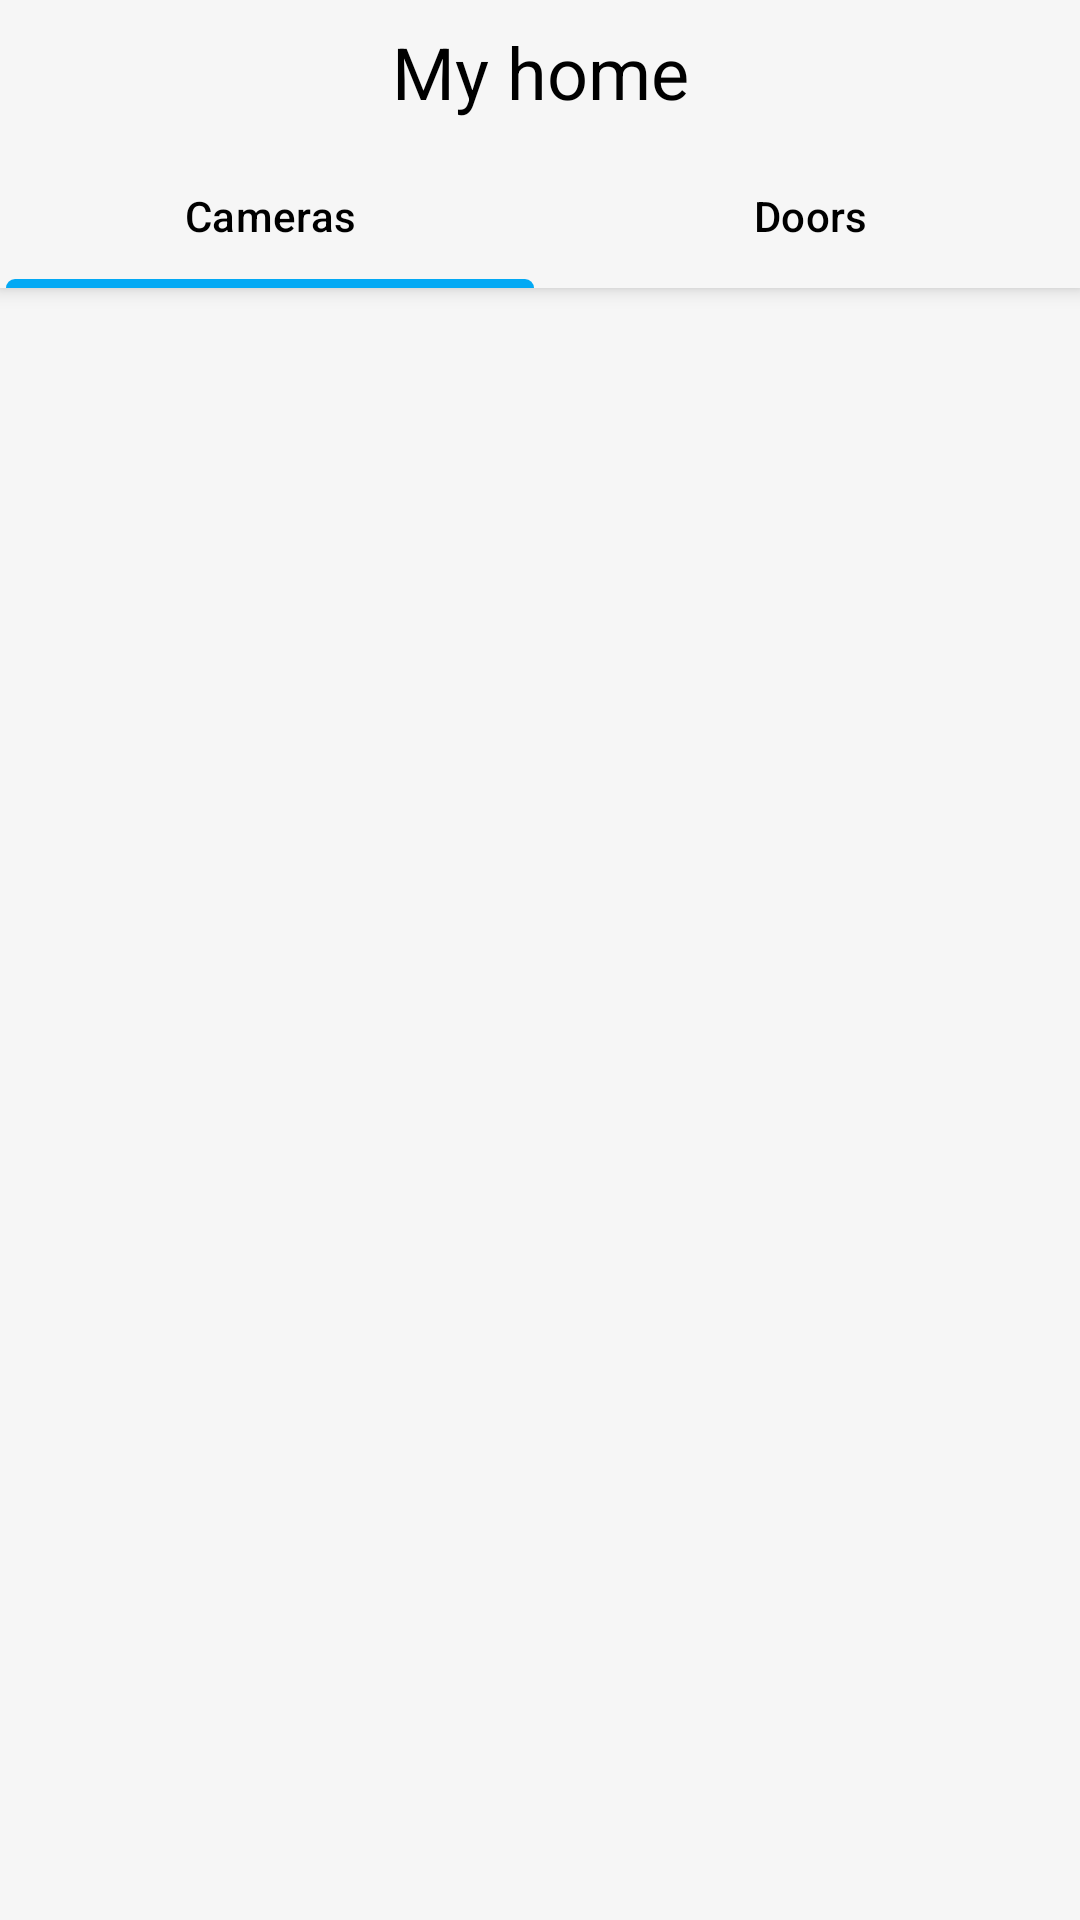

Write the Android layout XML for this screen, with the resource values it uses.
<!-- AndroidManifest.xml: application theme Theme.Homework_7_1 -->
<!-- res/layout/activity_main.xml -->
<?xml version="1.0" encoding="utf-8"?>
<LinearLayout xmlns:android="http://schemas.android.com/apk/res/android"
    xmlns:app="http://schemas.android.com/apk/res-auto"
    xmlns:tools="http://schemas.android.com/tools"
    android:layout_width="match_parent"
    android:layout_height="match_parent"
    android:background="@color/background"
    android:orientation="vertical"
    tools:context=".presentation.main.MainActivity">

    <TextView
        android:id="@+id/tvMyHome"
        android:layout_width="match_parent"
        android:layout_height="48dp"
        android:background="@color/background"
        android:elevation="4dp"
        android:gravity="center"
        android:text="@string/my_home"
        android:textColor="@color/black"
        android:textSize="24sp" />

    <com.google.android.material.tabs.TabLayout
        android:id="@+id/tabLayout"
        android:layout_width="match_parent"
        android:layout_height="48dp"
        android:background="@color/background"
        android:elevation="4dp"
        app:tabIndicatorAnimationMode="linear"
        app:tabIndicatorColor="@color/blue"
        app:tabIndicatorFullWidth="true"
        app:tabRippleColor="@color/gray"
        app:tabTextColor="@color/black"
        app:tabUnboundedRipple="false">

        <com.google.android.material.tabs.TabItem
            android:layout_width="0dp"
            android:layout_height="match_parent"
            android:text="@string/cameras" />

        <com.google.android.material.tabs.TabItem
            android:layout_width="0dp"
            android:layout_height="match_parent"
            android:text="@string/doors" />

    </com.google.android.material.tabs.TabLayout>

    <androidx.viewpager.widget.ViewPager
        android:id="@+id/viewPager"
        android:layout_width="match_parent"
        android:layout_height="match_parent" />

</LinearLayout>
<!-- resources referenced by this layout -->
<resources>
  <color name="background">#FFF6F6F6</color>
  <color name="black">#FF000000</color>
  <color name="blue">#FF03A9F4</color>
  <color name="gray">#FF909090</color>
  <string name="cameras">Cameras</string>
  <string name="doors">Doors</string>
  <string name="my_home">My home</string>
  <style name="Theme.Homework_7_1" parent="Base.Theme.Homework_7_1" />
  <style name="Base.Theme.Homework_7_1" parent="Theme.Material3.DayNight.NoActionBar">
          <item name="android:statusBarColor">@color/statusBar</item>
      </style>
  <color name="statusBar">@color/background</color>
</resources>
